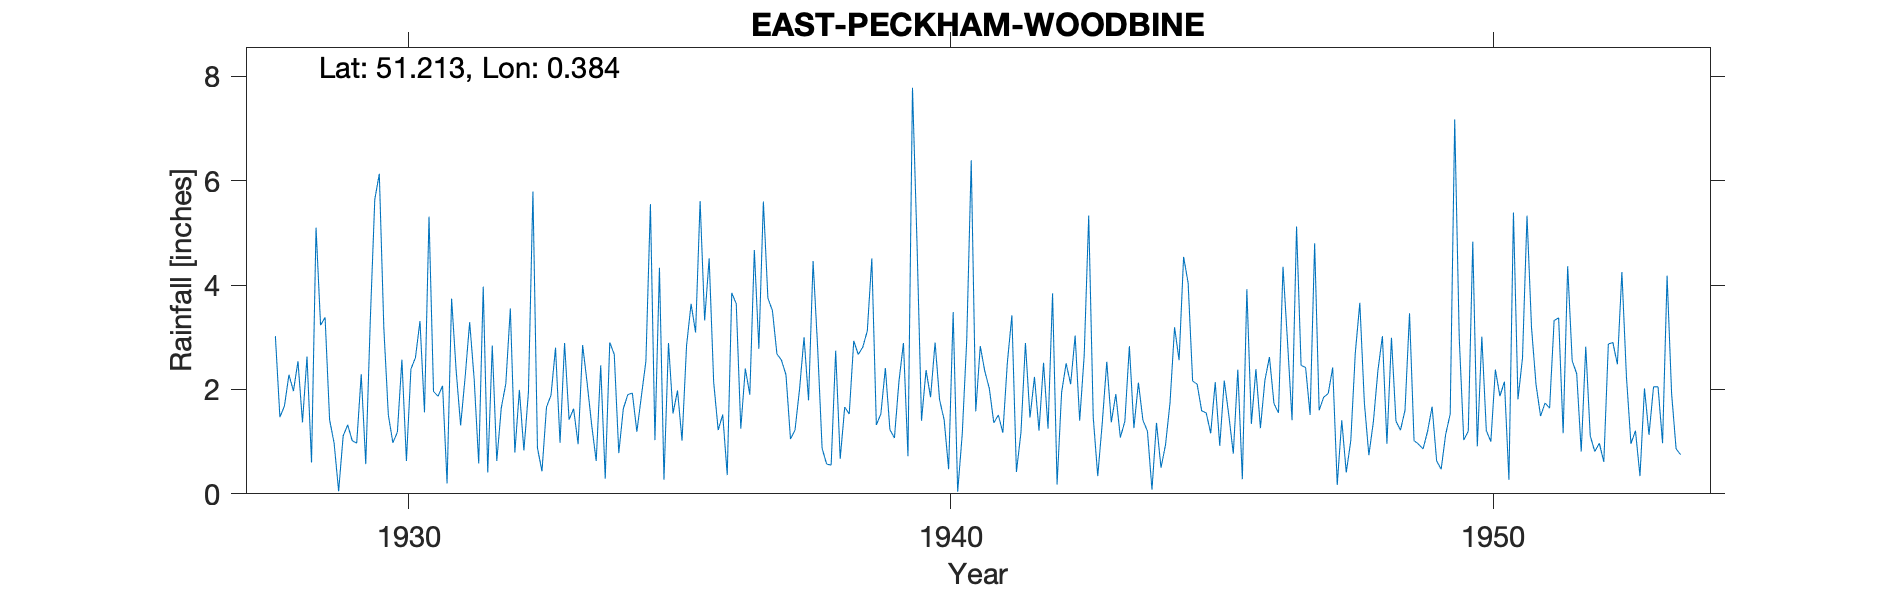

Data behind this chart, as committed beside it:
EAST-PECKHAM-WOODBINE, , , , , , , , , , , , , , , , , , , , , , , 
Grid ref, TQ666487, Long, 0.3839, Lat, 51.21, Elevation, 48, ft, , , , , , , , , , , , , , , 
Station no, 349, , , , , , , , , , , , , , , , , , , , , , 
, 1920, 1921, 1922, 1923, 1924, 1925, 1926, 1927, 1928, 1929, 1930, 1931, 1932, 1933, 1934, 1935, 1936, 1937, 1938, 1939, 1940, 1941, 1942
January, , , , , , , , , 3.02, 1.42, 3.18, 1.87, 2.84, 1.66, 2.46, 1.03, 4.51, 5.6, 2.82, 4.51, 2.37, 2.83, 2.24
February, , , , , , , , , 1.47, 0.97, 1.51, 2.07, 0.63, 1.89, 0.29, 4.33, 2.14, 3.75, 0.87, 1.32, 1.85, 2.35, 1.21
March, , , , , , , , , 1.68, 0.05, 0.98, 0.2, 1.65, 2.8, 2.9, 0.27, 1.22, 3.51, 0.57, 1.53, 2.9, 2.02, 2.51
April, , , , , , , , , 2.28, 1.11, 1.18, 3.74, 2.11, 0.98, 2.67, 2.89, 1.52, 2.68, 0.55, 2.41, 1.8, 1.36, 1.25
May, , , , , , , , , 1.97, 1.32, 2.57, 2.37, 3.55, 2.89, 0.78, 1.54, 0.36, 2.56, 2.74, 1.23, 1.42, 1.51, 3.84
June, , , , , , , , , 2.54, 1.02, 0.63, 1.31, 0.79, 1.42, 1.63, 1.98, 3.85, 2.28, 0.67, 1.07, 0.47, 1.17, 0.18
July, , , , , , , , , 1.37, 0.97, 2.39, 2.24, 1.99, 1.63, 1.9, 1.02, 3.64, 1.05, 1.66, 2.15, 3.48, 2.52, 1.94
August, , , , , , , , , 2.63, 2.29, 2.61, 3.29, 0.83, 0.95, 1.93, 2.84, 1.25, 1.22, 1.53, 2.89, 0.04, 3.42, 2.5
September, , , , , , , , , 0.6, 0.57, 3.31, 2.19, 1.94, 2.85, 1.19, 3.64, 2.4, 2, 2.93, 0.72, 1.13, 0.42, 2.1
October, , , , , , , , , 5.1, 3.31, 1.56, 0.58, 5.79, 2.12, 1.87, 3.09, 1.9, 3, 2.67, 7.78, 2.93, 1.17, 3.03
November, , , , , , , , , 3.23, 5.64, 5.31, 3.97, 0.88, 1.32, 2.54, 5.61, 4.67, 1.79, 2.81, 4.8, 6.39, 2.89, 1.4
December, , , , , , , , , 3.38, 6.13, 1.96, 0.41, 0.43, 0.63, 5.55, 3.32, 2.78, 4.46, 3.12, 1.4, 1.58, 1.46, 2.65
Total, , , , , , , , , 29.27, 24.8, 27.19, 24.24, 23.43, 21.14, 25.71, 31.56, 30.24, 33.9, 22.94, 31.81, 26.36, 23.12, 24.85
1931 Jul Gauge moved from 7'6" to ground…, , , , , , , , , , , , , , , , , , , , , , , 
1933 Station name changed from THE CENTR…, , , , , , , , , , , , , , , , , , , , , , , 
